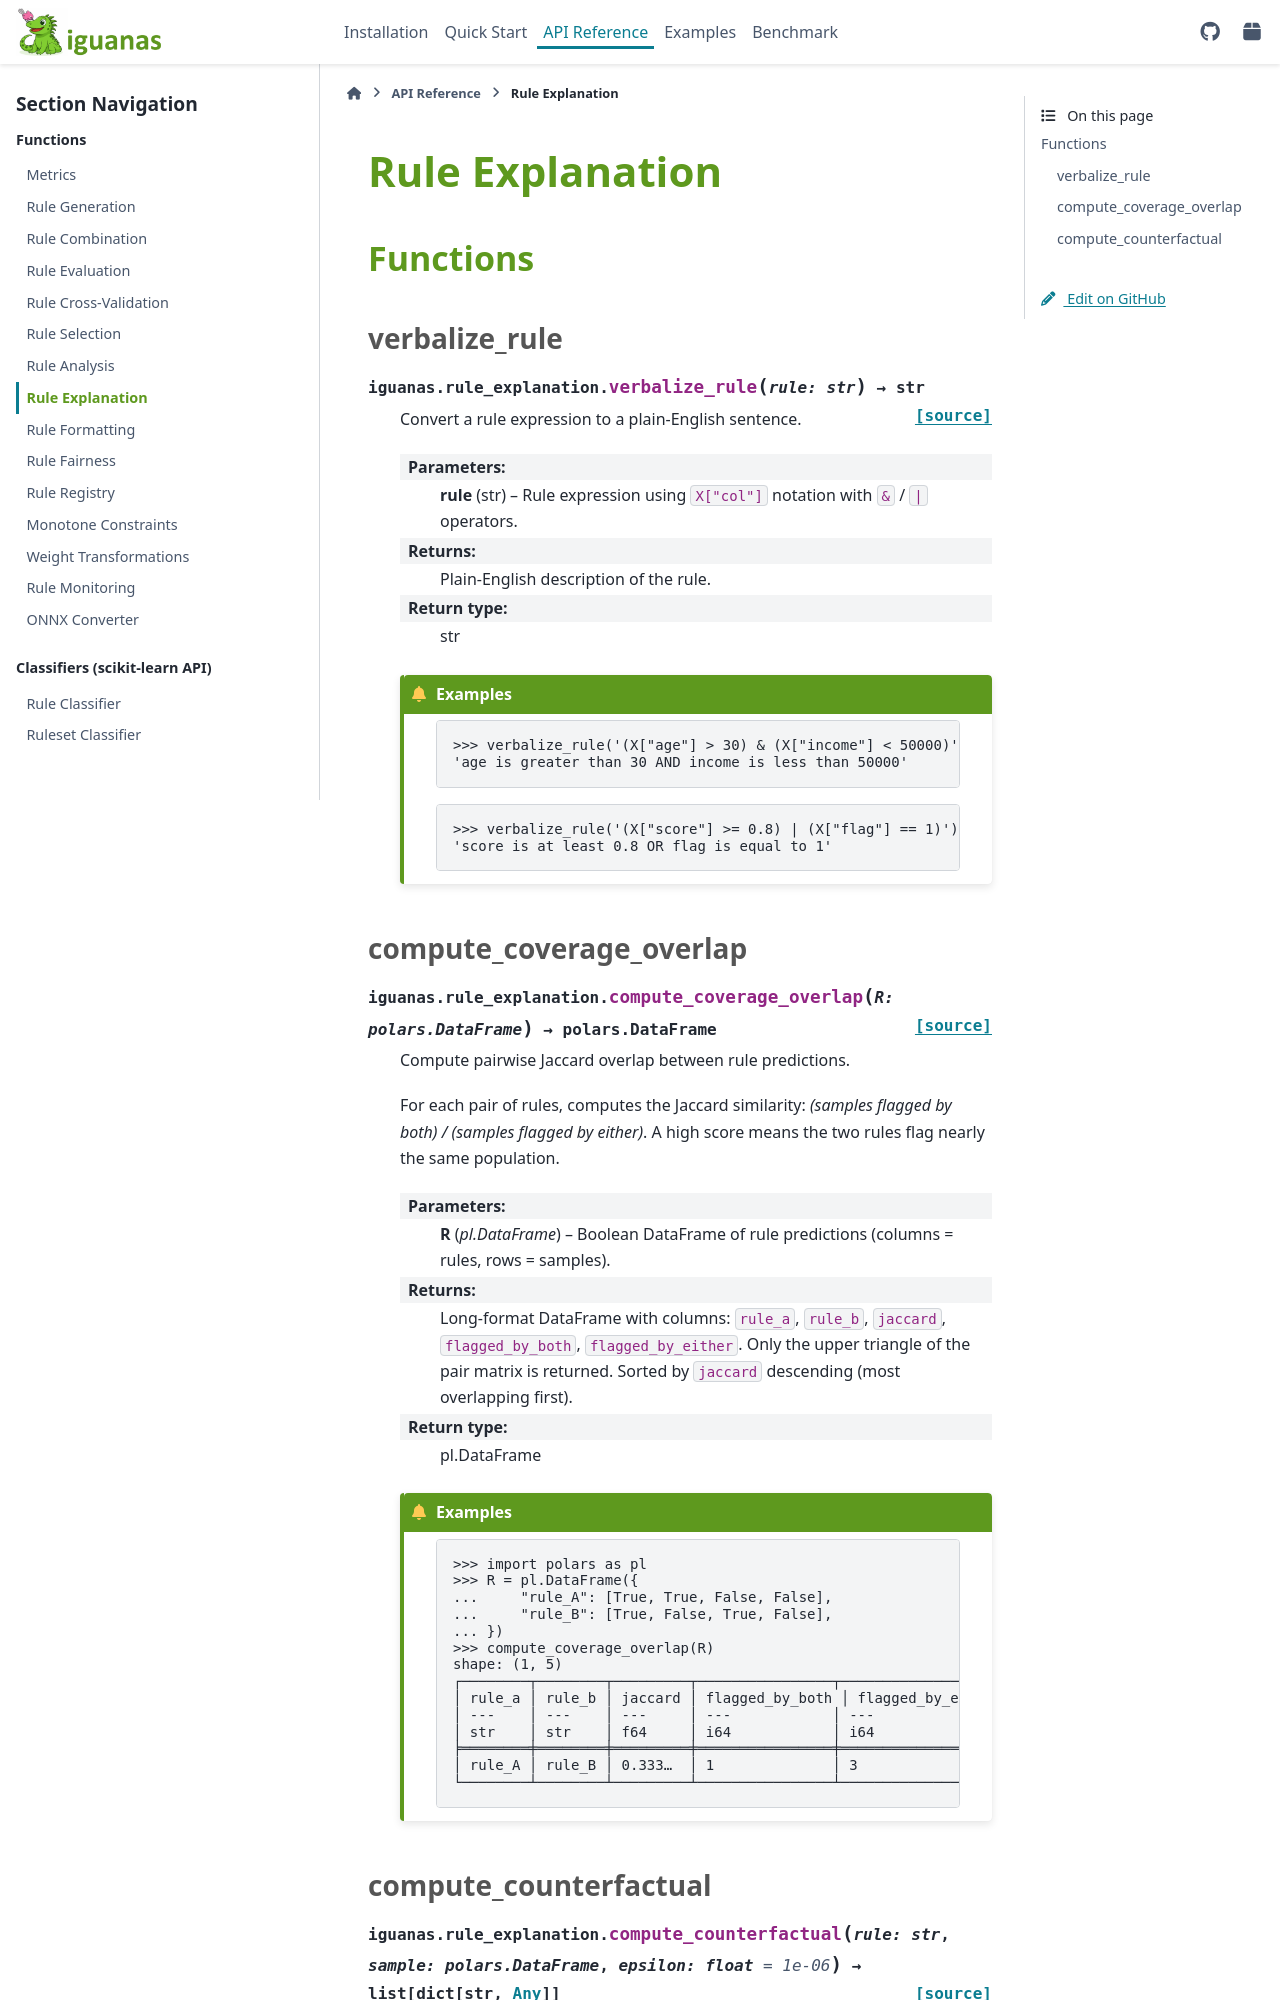

repository: paypal/Iguanas · page: api/rule_explanation.html · generator: sphinx

===========================
Rule Explanation
===========================

.. currentmodule:: iguanas.rule_explanation

Functions
=========

verbalize_rule
--------------

.. autofunction:: verbalize_rule
